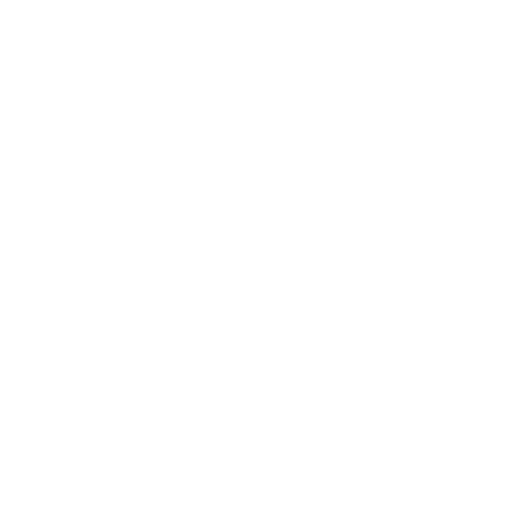
t = 0.00 s
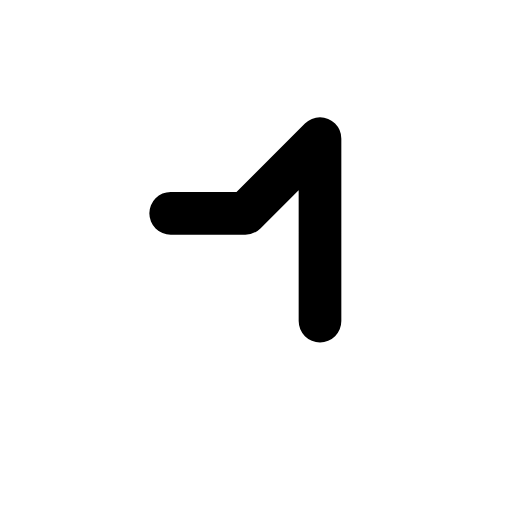
t = 0.20 s
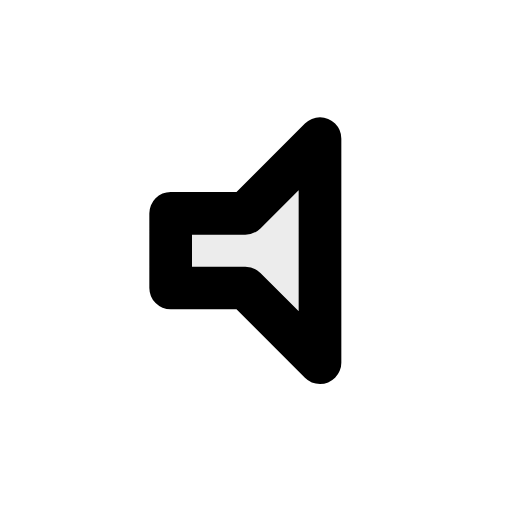
t = 0.44 s
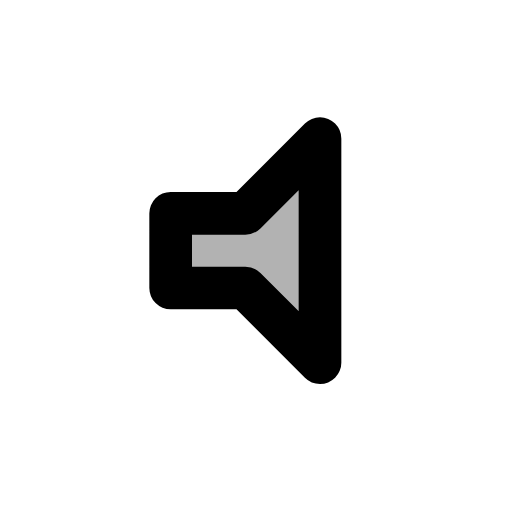
t = 0.65 s
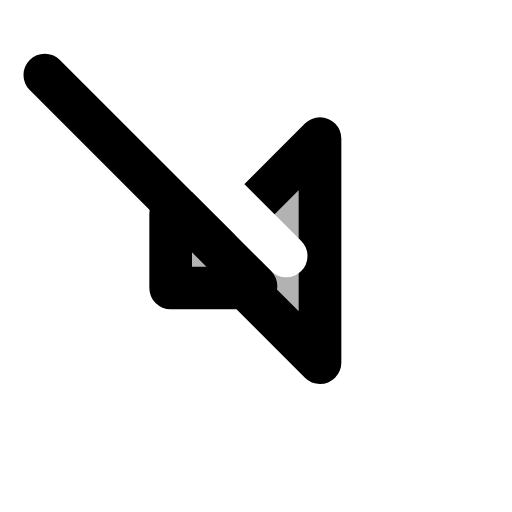
t = 0.85 s
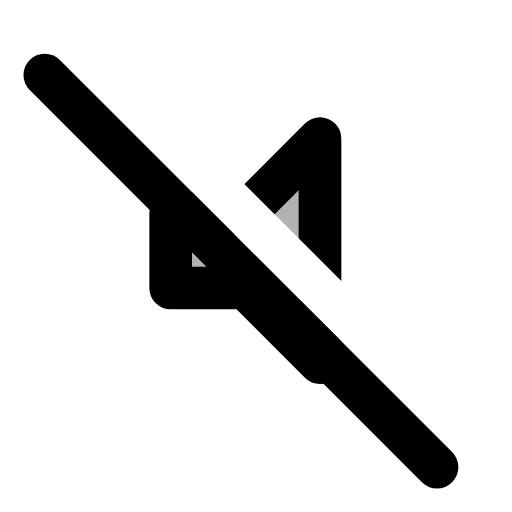
t = 1.05 s

The animated SVG that drew these frames (rendered in a browser with its animation timeline set to each time). Animation: 4 SMIL elements (animate=4); one cycle of 1.05 s.

<svg viewBox="0 0 24 24" xmlns="http://www.w3.org/2000/svg"><defs><mask id="SVG1Zp7FcFj"><g stroke-linecap="round" stroke-linejoin="round" stroke-width="2"><path d="M8 10h3.5l3.5 -3.5v10.5l-3.5 -3.5h-3.5Z" stroke="#fff" fill="#fff" fill-opacity="0" stroke-dasharray="34"><animate attributeName="stroke-dashoffset" dur="0.4s" fill="freeze" values="34;0"/><animate attributeName="fill-opacity" begin="0.4s" dur="0.15s" fill="freeze" to="0.3"/></path><path d="M-1 11h26" stroke="#000" fill="none" transform="rotate(45 12 12)" stroke-dasharray="28" stroke-dashoffset="28"><animate attributeName="stroke-dashoffset" begin="0.65s" dur="0.4s" fill="freeze" to="0"/></path></g></mask></defs><path d="M0 0h24v24H0z" fill="currentColor" mask="url(#SVG1Zp7FcFj)"/><path d="M-1 13h26" stroke="currentColor" fill="none" stroke-width="2" stroke-linecap="round" stroke-linejoin="round" transform="rotate(45 12 12)" stroke-dasharray="28" stroke-dashoffset="28"><animate attributeName="stroke-dashoffset" begin="0.65s" dur="0.4s" fill="freeze" to="0"/></path></svg>
